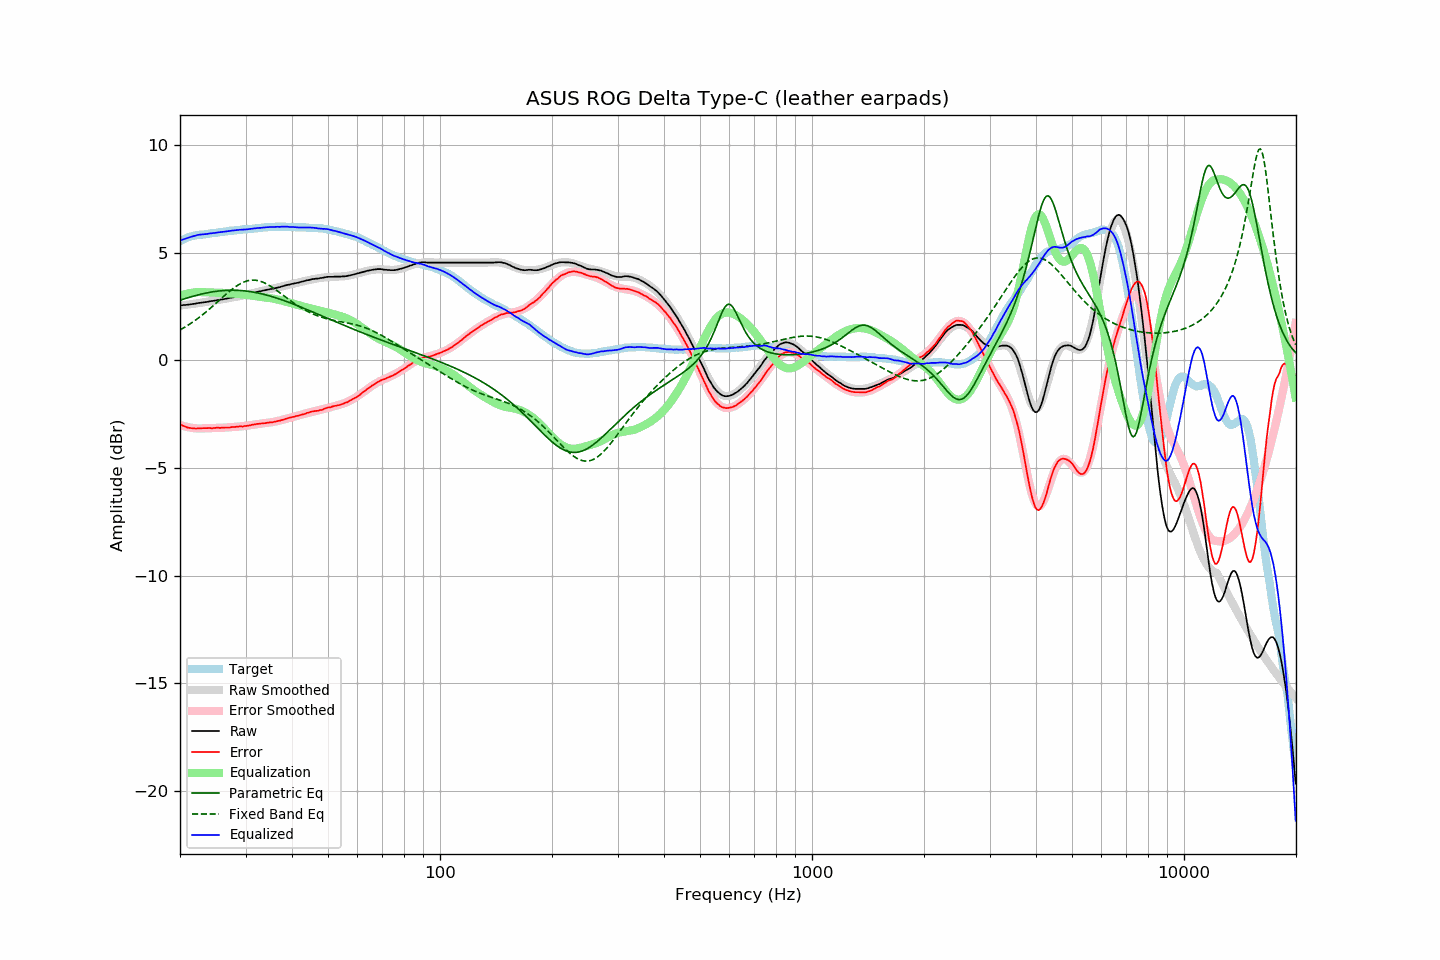

The table this chart was drawn from, first rows:
frequency, raw, error, smoothed, error_smoothed, equalization, parametric_eq, fixed_band_eq, equalized_raw, equalized_smoothed, target
20.00, 2.54, -2.98, 2.54, -3.00, 3.00, 2.78, 1.41, 5.55, 5.54, 5.52
20.20, 2.55, -3.01, 2.55, -3.03, 3.03, 2.81, 1.45, 5.58, 5.58, 5.56
20.40, 2.56, -3.04, 2.56, -3.05, 3.05, 2.83, 1.49, 5.61, 5.61, 5.60
20.61, 2.56, -3.07, 2.57, -3.07, 3.07, 2.86, 1.54, 5.63, 5.64, 5.63
20.81, 2.57, -3.10, 2.58, -3.09, 3.09, 2.88, 1.58, 5.66, 5.66, 5.67
21.02, 2.58, -3.13, 2.59, -3.10, 3.10, 2.90, 1.63, 5.69, 5.69, 5.71
21.23, 2.59, -3.14, 2.60, -3.12, 3.12, 2.93, 1.68, 5.71, 5.71, 5.73
21.44, 2.60, -3.15, 2.61, -3.13, 3.13, 2.95, 1.73, 5.73, 5.74, 5.75
21.66, 2.61, -3.16, 2.62, -3.14, 3.14, 2.97, 1.78, 5.75, 5.76, 5.77
21.87, 2.62, -3.16, 2.63, -3.15, 3.15, 2.99, 1.83, 5.77, 5.78, 5.78
22.09, 2.63, -3.17, 2.64, -3.16, 3.16, 3.01, 1.88, 5.79, 5.80, 5.80
22.31, 2.65, -3.16, 2.65, -3.17, 3.17, 3.03, 1.94, 5.82, 5.81, 5.81
22.54, 2.66, -3.16, 2.66, -3.17, 3.17, 3.05, 1.99, 5.83, 5.82, 5.82
22.76, 2.67, -3.16, 2.67, -3.16, 3.16, 3.07, 2.05, 5.84, 5.83, 5.83
22.99, 2.68, -3.15, 2.68, -3.16, 3.16, 3.09, 2.11, 5.84, 5.84, 5.83
23.22, 2.69, -3.15, 2.69, -3.16, 3.16, 3.10, 2.17, 5.85, 5.85, 5.84
23.45, 2.70, -3.15, 2.71, -3.15, 3.15, 3.12, 2.23, 5.86, 5.86, 5.85
23.69, 2.71, -3.15, 2.72, -3.15, 3.15, 3.13, 2.29, 5.86, 5.87, 5.86
23.92, 2.73, -3.14, 2.73, -3.15, 3.15, 3.15, 2.36, 5.88, 5.88, 5.87
24.16, 2.74, -3.15, 2.74, -3.15, 3.15, 3.16, 2.42, 5.89, 5.89, 5.89
24.40, 2.75, -3.16, 2.75, -3.14, 3.14, 3.17, 2.49, 5.90, 5.90, 5.91
24.65, 2.76, -3.14, 2.76, -3.14, 3.14, 3.19, 2.55, 5.90, 5.91, 5.90
24.89, 2.77, -3.14, 2.77, -3.14, 3.14, 3.20, 2.62, 5.91, 5.92, 5.91
25.14, 2.79, -3.13, 2.79, -3.14, 3.14, 3.21, 2.69, 5.93, 5.93, 5.92
25.39, 2.80, -3.13, 2.80, -3.14, 3.14, 3.22, 2.76, 5.94, 5.94, 5.93
25.65, 2.81, -3.14, 2.81, -3.13, 3.13, 3.22, 2.82, 5.95, 5.95, 5.95
25.91, 2.82, -3.13, 2.83, -3.13, 3.13, 3.23, 2.89, 5.95, 5.96, 5.95
26.16, 2.83, -3.13, 2.84, -3.13, 3.13, 3.24, 2.96, 5.96, 5.97, 5.96
26.43, 2.85, -3.12, 2.85, -3.12, 3.12, 3.24, 3.02, 5.97, 5.98, 5.97
26.69, 2.86, -3.12, 2.87, -3.12, 3.12, 3.25, 3.09, 5.98, 5.98, 5.98
26.96, 2.88, -3.12, 2.88, -3.11, 3.11, 3.25, 3.15, 6.00, 5.99, 6.00
27.23, 2.89, -3.12, 2.89, -3.11, 3.11, 3.25, 3.21, 6.00, 6.00, 6.01
27.50, 2.91, -3.10, 2.91, -3.11, 3.11, 3.25, 3.27, 6.02, 6.01, 6.01
27.77, 2.92, -3.09, 2.92, -3.10, 3.10, 3.25, 3.33, 6.02, 6.02, 6.01
28.05, 2.93, -3.10, 2.93, -3.10, 3.10, 3.25, 3.39, 6.03, 6.03, 6.03
28.33, 2.95, -3.08, 2.95, -3.09, 3.09, 3.25, 3.44, 6.04, 6.04, 6.03
28.62, 2.96, -3.08, 2.96, -3.08, 3.08, 3.25, 3.49, 6.05, 6.05, 6.04
28.90, 2.98, -3.07, 2.98, -3.08, 3.08, 3.24, 3.53, 6.06, 6.05, 6.05
29.19, 2.99, -3.06, 2.99, -3.07, 3.07, 3.24, 3.57, 6.06, 6.06, 6.05
29.48, 3.00, -3.08, 3.01, -3.06, 3.06, 3.23, 3.61, 6.06, 6.07, 6.08
29.78, 3.02, -3.05, 3.02, -3.05, 3.05, 3.22, 3.64, 6.07, 6.07, 6.07
30.08, 3.03, -3.05, 3.04, -3.04, 3.04, 3.21, 3.67, 6.07, 6.08, 6.08
30.38, 3.05, -3.03, 3.06, -3.03, 3.03, 3.21, 3.69, 6.08, 6.09, 6.08
30.68, 3.07, -3.03, 3.08, -3.02, 3.02, 3.20, 3.70, 6.09, 6.10, 6.10
30.99, 3.09, -3.01, 3.09, -3.01, 3.01, 3.18, 3.72, 6.10, 6.10, 6.10
31.30, 3.11, -2.99, 3.11, -3.00, 3.00, 3.17, 3.72, 6.11, 6.11, 6.10
31.61, 3.13, -2.98, 3.13, -2.99, 2.99, 3.16, 3.72, 6.12, 6.12, 6.11
31.93, 3.15, -2.97, 3.15, -2.97, 2.97, 3.15, 3.72, 6.13, 6.12, 6.12
32.24, 3.17, -2.95, 3.17, -2.96, 2.96, 3.13, 3.70, 6.14, 6.13, 6.12
32.57, 3.19, -2.95, 3.19, -2.95, 2.95, 3.12, 3.69, 6.14, 6.14, 6.14
32.89, 3.20, -2.94, 3.20, -2.94, 2.94, 3.10, 3.67, 6.14, 6.15, 6.14
33.22, 3.22, -2.93, 3.22, -2.93, 2.93, 3.08, 3.64, 6.16, 6.15, 6.15
33.55, 3.24, -2.92, 3.24, -2.92, 2.92, 3.06, 3.61, 6.17, 6.16, 6.16
33.89, 3.25, -2.92, 3.25, -2.91, 2.91, 3.04, 3.58, 6.17, 6.17, 6.17
34.23, 3.27, -2.90, 3.27, -2.90, 2.90, 3.03, 3.54, 6.18, 6.17, 6.17
34.57, 3.28, -2.90, 3.28, -2.90, 2.90, 3.00, 3.50, 6.18, 6.18, 6.18
34.92, 3.30, -2.88, 3.30, -2.89, 2.89, 2.98, 3.45, 6.19, 6.19, 6.18
35.27, 3.31, -2.88, 3.32, -2.87, 2.87, 2.96, 3.41, 6.19, 6.19, 6.19
35.62, 3.32, -2.87, 3.33, -2.86, 2.86, 2.94, 3.36, 6.18, 6.19, 6.19
35.97, 3.34, -2.85, 3.35, -2.85, 2.85, 2.92, 3.31, 6.19, 6.20, 6.19
... 635 more rows
